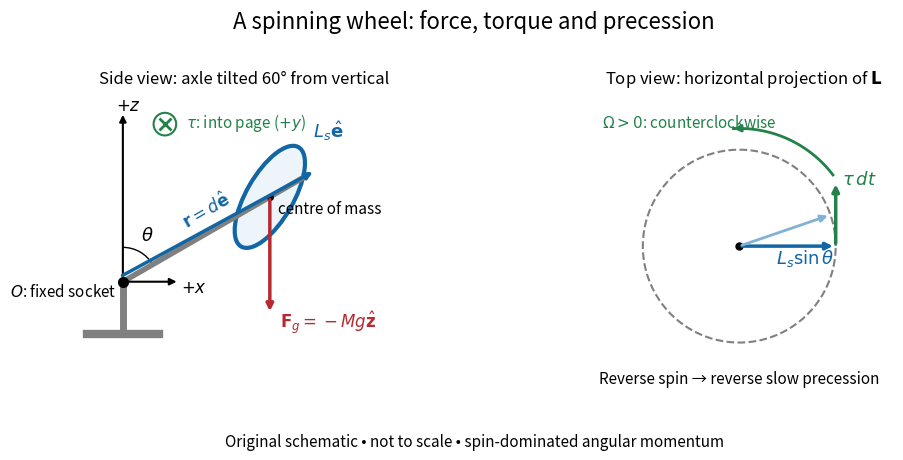

The script that saved this image: (Note: this script raises an exception after producing the figure.)
"""Original fixed-pivot wheel and angular-momentum geometry. Python 3.14.

Run from _media with MPLBACKEND=Agg. Uses matplotlib 3.10.7/numpy 2.3.5.
"""
from pathlib import Path
import numpy as np
import matplotlib.pyplot as plt
from matplotlib.patches import Ellipse, Arc

BLUE = '#1266a4'
RED = '#b72a30'
GREEN = '#238249'
fig, (ax, top) = plt.subplots(1, 2, figsize=(10, 4.6), facecolor='white')
fig.suptitle('A spinning wheel: force, torque and precession', fontsize=16)
ax.set(xlim=(-.6, 3.6), ylim=(-1.1, 2.6), aspect='equal')
ax.axis('off')
# Side view is the xz plane; +y goes into the page.
pivot = np.array([0., .25])
e = np.array([np.sin(np.pi/3), np.cos(np.pi/3)])
centre = pivot + 2.1*e
ax.plot([-.45, .45], [-.4, -.4], color='gray', lw=6)
ax.plot([0, 0], [-.4, .25], color='gray', lw=5)
ax.plot(*zip(pivot, centre+.45*e), color='gray', lw=4)
ax.add_patch(Ellipse(centre, width=.58, height=1.42, angle=-30,
                     fc='#eef5fa', ec=BLUE, lw=3))
ax.plot(*pivot, 'ko', ms=7)
ax.plot(*centre, 'ko', ms=4)
ax.text(-.08, .07, r'$O$: fixed socket', ha='right', fontsize=11)
ax.text(centre[0]+.1, centre[1]-.2, 'centre of mass', fontsize=11)
def arrow(ax, start, end, color, lw=2.5):
    ax.annotate('', xy=end, xytext=start,
                arrowprops=dict(arrowstyle='-|>', color=color, lw=lw))
arrow(ax, pivot, pivot+np.array([0, 2.1]), 'black', 1.5)
ax.text(-.08, 2.38, r'$+z$', fontsize=12)
arrow(ax, pivot, pivot+np.array([.7, 0]), 'black', 1.5)
ax.text(.72, .12, r'$+x$', fontsize=12)
arrow(ax, pivot+.07*np.array([-e[1], e[0]]), centre+.65*e, BLUE)
ax.text(2.35, 2.04, r'$L_s\hat{\mathbf{e}}$', color=BLUE, fontsize=13)
ax.text(.69, .92, r'$\mathbf{r}=d\hat{\mathbf{e}}$', color=BLUE, rotation=30, fontsize=12)
arrow(ax, centre, centre+np.array([0, -1.45]), RED)
ax.text(centre[0]+.12, -.31, r'$\mathbf{F}_g=-Mg\hat{\mathbf{z}}$', color=RED, fontsize=12)
ax.add_patch(Arc(pivot, .85, .85, theta1=30, theta2=90, color='black'))
ax.text(.22, .77, r'$\theta$', fontsize=13)
ax.plot(.52, 2.2, marker='x', color=GREEN, ms=9, mew=2)
ax.add_patch(plt.Circle((.52, 2.2), .14, fill=False, ec=GREEN, lw=1.5))
ax.text(.78, 2.17, r'$\tau$: into page ($+y$)', color=GREEN, fontsize=11)
ax.set_title('Side view: axle tilted 60° from vertical', fontsize=12)
# View from +z: the circle is the horizontal projection of the L-tip cone.
top.set(xlim=(-1.5, 1.6), ylim=(-1.5, 1.6), aspect='equal')
top.axis('off')
a = np.linspace(0, 2*np.pi, 200)
top.plot(np.cos(a), np.sin(a), '--', color='gray', lw=1.5)
top.plot(0, 0, 'ko', ms=5)
arrow(top, (0, 0), (1, 0), BLUE)
phi = .33
arrow(top, (0, 0), (np.cos(phi), np.sin(phi)), '#80b2d3', 2)
arrow(top, (1, 0), (1, .67), GREEN)
top.text(1.07, .64, r'$\tau\,dt$', color=GREEN, fontsize=13)
top.text(.38, -.17, r'$L_s\sin\theta$', color=BLUE, fontsize=13)
angles = np.linspace(.65, 1.62, 40)
top.plot(1.22*np.cos(angles), 1.22*np.sin(angles), color=GREEN, lw=2)
arrow(top, (1.22*np.cos(angles[-2]), 1.22*np.sin(angles[-2])),
      (1.22*np.cos(angles[-1]), 1.22*np.sin(angles[-1])), GREEN, 2)
top.text(-1.42, 1.23, r'$\Omega>0$: counterclockwise', color=GREEN, fontsize=11)
top.text(0, -1.42, 'Reverse spin → reverse slow precession', ha='center', fontsize=11)
top.set_title(r'Top view: horizontal projection of $\mathbf{L}$', fontsize=12)
fig.text(.5, .03, 'Original schematic • not to scale • spin-dominated angular momentum', ha='center', fontsize=11)
fig.subplots_adjust(left=.07, right=.97, bottom=.15, top=.8, wspace=.25)
fig.savefig(Path.cwd() / (Path(__file__).stem + '.png'), dpi=130, facecolor='white')
plt.close(fig)
